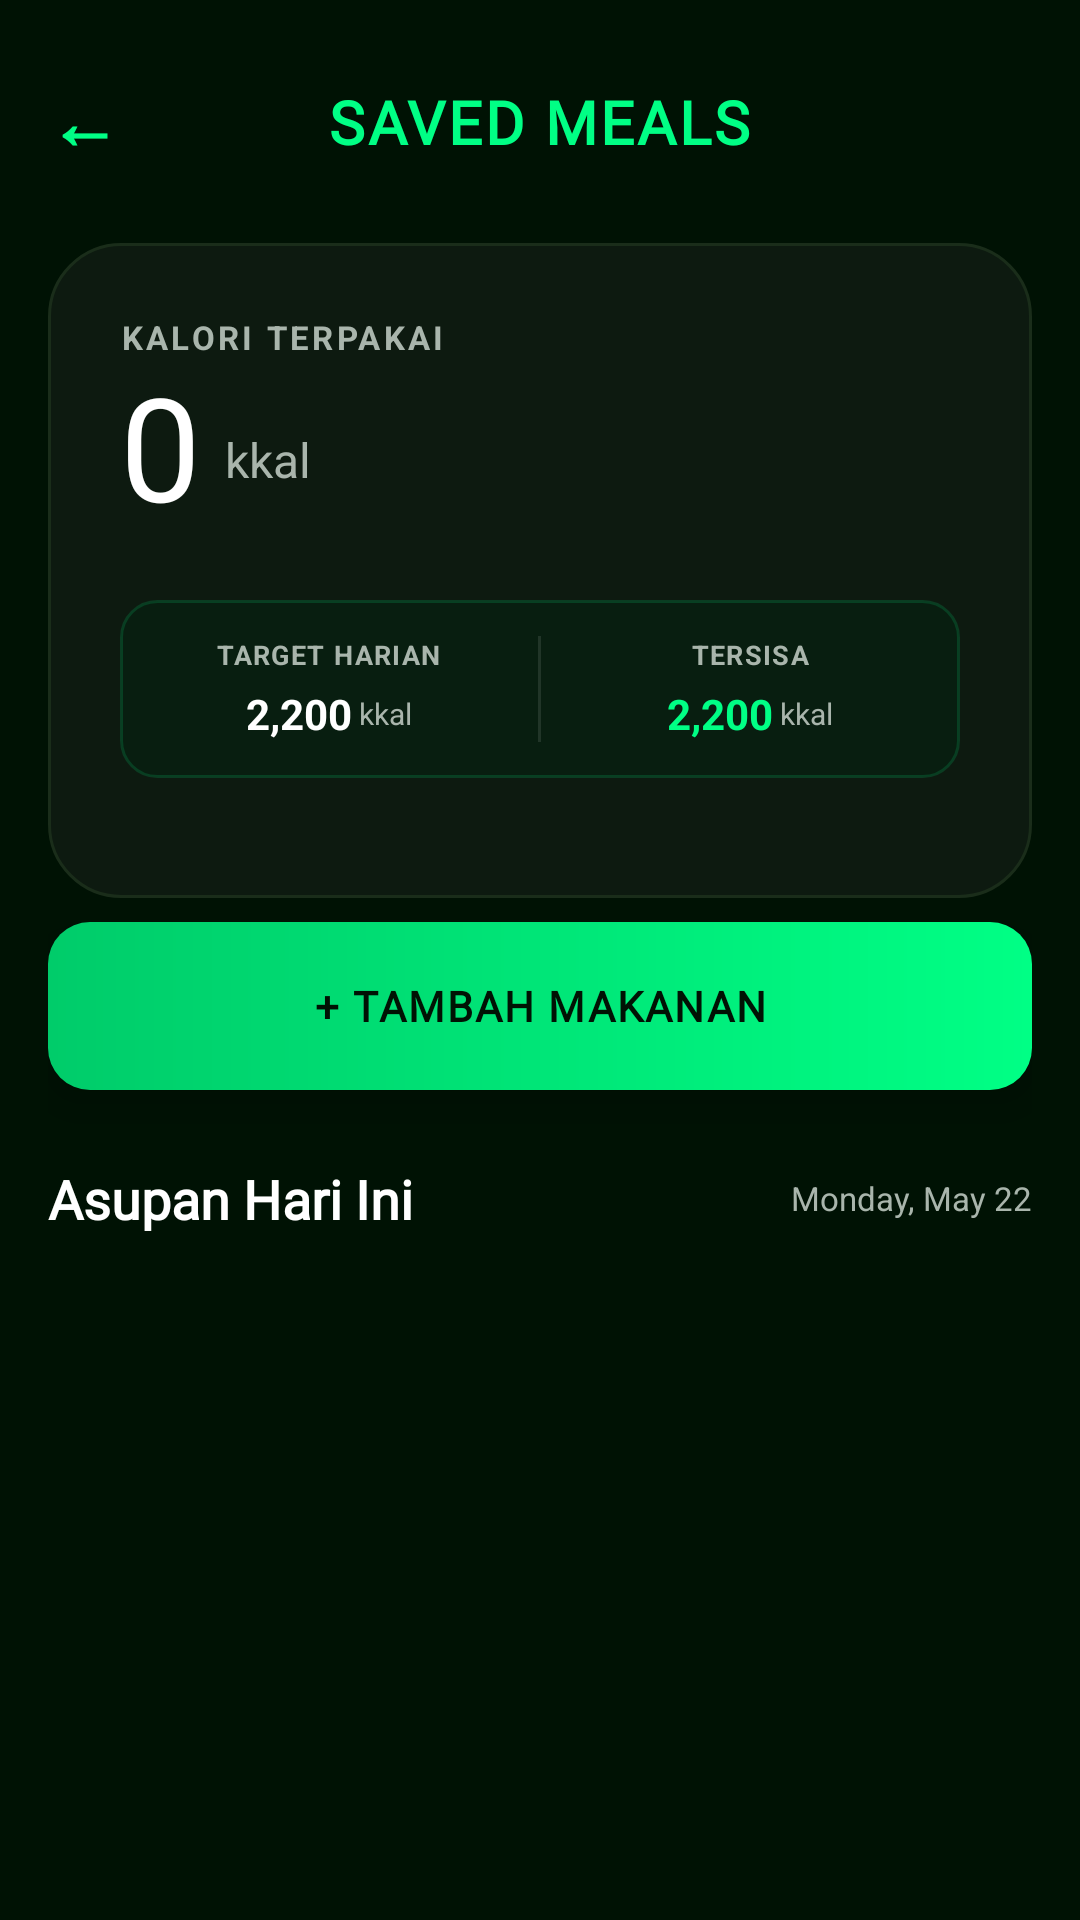

This screen was rendered from an Android layout file. Write that file and the resources it references.
<!-- AndroidManifest.xml: application theme Theme.MaterialComponents.DayNight.DarkActionBar -->
<!-- res/layout/fragment_food_diary.xml -->
<?xml version="1.0" encoding="utf-8"?>
<LinearLayout xmlns:android="http://schemas.android.com/apk/res/android"
    android:layout_width="match_parent"
    android:layout_height="match_parent"
    android:orientation="vertical"
    android:background="@color/bg_main"
    android:padding="16dp">

    
    <RelativeLayout
        android:layout_width="match_parent"
        android:layout_height="wrap_content"
        android:layout_marginTop="8dp"
        android:layout_marginBottom="24dp">
        
        <TextView
            android:id="@+id/btnBack"
            android:layout_width="wrap_content"
            android:layout_height="wrap_content"
            android:text="←"
            android:textColor="@color/neon_primary"
            android:textSize="24sp"
            android:textStyle="bold"
            android:paddingEnd="16dp"/>
            
        <TextView
            android:layout_width="wrap_content"
            android:layout_height="wrap_content"
            android:layout_centerInParent="true"
            android:text="SAVED MEALS"
            android:textColor="@color/neon_primary"
            android:textSize="20sp"
            android:textStyle="bold"
            android:fontFamily="@font/exo2_extrabold"
            android:letterSpacing="0.05" />
    </RelativeLayout>

    
    <LinearLayout
        android:layout_width="match_parent"
        android:layout_height="wrap_content"
        android:background="@drawable/bg_diary_fuel_card"
        android:orientation="vertical"
        android:padding="24dp"
        android:layout_marginBottom="8dp">

        <TextView
            android:layout_width="wrap_content"
            android:layout_height="wrap_content"
            android:text="KALORI TERPAKAI"
            android:textColor="@color/text_secondary"
            android:textSize="11sp"
            android:textStyle="bold"
            android:letterSpacing="0.1" />

        
        <LinearLayout
            android:layout_width="wrap_content"
            android:layout_height="wrap_content"
            android:orientation="horizontal"
            android:layout_marginTop="4dp"
            android:gravity="bottom">

            <TextView
                android:id="@+id/tvTotalCalories"
                android:layout_width="wrap_content"
                android:layout_height="wrap_content"
                android:text="0"
                android:textColor="@android:color/white"
                android:textSize="48sp"
                android:fontFamily="@font/exo2_extrabold"
                android:includeFontPadding="false" />

            <TextView
                android:layout_width="wrap_content"
                android:layout_height="wrap_content"
                android:text="kkal"
                android:textColor="@color/text_secondary"
                android:textSize="16sp"
                android:layout_marginStart="8dp"
                android:layout_marginBottom="8dp" />
        </LinearLayout>

        
        <LinearLayout
            android:layout_width="match_parent"
            android:layout_height="wrap_content"
            android:orientation="horizontal"
            android:layout_marginTop="20dp"
            android:layout_marginBottom="16dp"
            android:background="@drawable/bg_macro_card"
            android:paddingTop="12dp"
            android:paddingBottom="12dp">

            <LinearLayout
                android:layout_width="0dp"
                android:layout_height="wrap_content"
                android:layout_weight="1"
                android:orientation="vertical"
                android:gravity="center">

                <TextView
                    android:layout_width="wrap_content"
                    android:layout_height="wrap_content"
                    android:text="TARGET HARIAN"
                    android:textColor="@color/text_secondary"
                    android:textSize="9sp"
                    android:textStyle="bold"
                    android:letterSpacing="0.05" />

                <LinearLayout
                    android:layout_width="wrap_content"
                    android:layout_height="wrap_content"
                    android:orientation="horizontal"
                    android:layout_marginTop="4dp"
                    android:gravity="center_vertical">
                    
                    <TextView
                        android:id="@+id/tvDailyTarget"
                        android:layout_width="wrap_content"
                        android:layout_height="wrap_content"
                        android:text="2,200"
                        android:textColor="@android:color/white"
                        android:textSize="14sp"
                        android:textStyle="bold" />

                    <TextView
                        android:layout_width="wrap_content"
                        android:layout_height="wrap_content"
                        android:text=" kkal"
                        android:textColor="@color/text_secondary"
                        android:textSize="10sp" />
                </LinearLayout>
            </LinearLayout>

            <View
                android:layout_width="1dp"
                android:layout_height="match_parent"
                android:background="#1AFFFFFF" />

            <LinearLayout
                android:layout_width="0dp"
                android:layout_height="wrap_content"
                android:layout_weight="1"
                android:orientation="vertical"
                android:gravity="center">

                <TextView
                    android:layout_width="wrap_content"
                    android:layout_height="wrap_content"
                    android:text="TERSISA"
                    android:textColor="@color/text_secondary"
                    android:textSize="9sp"
                    android:textStyle="bold"
                    android:letterSpacing="0.05" />

                <LinearLayout
                    android:layout_width="wrap_content"
                    android:layout_height="wrap_content"
                    android:orientation="horizontal"
                    android:layout_marginTop="4dp"
                    android:gravity="center_vertical">

                    <TextView
                        android:id="@+id/tvRemaining"
                        android:layout_width="wrap_content"
                        android:layout_height="wrap_content"
                        android:text="2,200"
                        android:textColor="@color/neon_primary"
                        android:textSize="14sp"
                        android:textStyle="bold" />

                    <TextView
                        android:layout_width="wrap_content"
                        android:layout_height="wrap_content"
                        android:text=" kkal"
                        android:textColor="@color/text_secondary"
                        android:textSize="10sp" />
                </LinearLayout>
            </LinearLayout>
        </LinearLayout>

        
    </LinearLayout>

    
    <androidx.appcompat.widget.AppCompatButton
        android:id="@+id/btnFloatingAdd"
        android:layout_width="match_parent"
        android:layout_height="56dp"
        android:layout_marginBottom="24dp"
        android:text="+ TAMBAH MAKANAN"
        android:textColor="@color/text_inverse"
        android:textSize="14sp"
        android:textStyle="bold"
        android:letterSpacing="0.05"
        android:fontFamily="@font/exo2_extrabold"
        android:background="@drawable/bg_save_button_neon"
        android:stateListAnimator="@null"
        android:elevation="8dp" />

    
    <RelativeLayout
        android:layout_width="match_parent"
        android:layout_height="wrap_content"
        android:layout_marginBottom="16dp">

        <TextView
            android:layout_width="wrap_content"
            android:layout_height="wrap_content"
            android:text="Asupan Hari Ini"
            android:textColor="@android:color/white"
            android:textSize="18sp"
            android:textStyle="bold"
            android:fontFamily="@font/exo2_extrabold" />

        <TextView
            android:id="@+id/tvDate"
            android:layout_width="wrap_content"
            android:layout_height="wrap_content"
            android:layout_alignParentEnd="true"
            android:layout_centerVertical="true"
            android:text="Monday, May 22"
            android:textColor="@color/text_secondary"
            android:textSize="11sp" />
    </RelativeLayout>

    <androidx.recyclerview.widget.RecyclerView
        android:id="@+id/rvDiary"
        android:layout_width="match_parent"
        android:layout_height="0dp"
        android:layout_weight="1"
        android:clipToPadding="false"
        android:paddingBottom="24dp" />

</LinearLayout>
<!-- resources referenced by this layout -->
<resources>
  <color name="bg_main">#001204</color>
  <color name="neon_primary">#00FF85</color>
  <color name="text_inverse">#001204</color>
  <color name="text_secondary">#A9B5AC</color>
  <!-- drawable bg_diary_fuel_card (drawable) -->
  <?xml version="1.0" encoding="utf-8"?>
  <shape xmlns:android="http://schemas.android.com/apk/res/android">
      <solid android:color="#0D1A10" />
      <corners android:radius="24dp" />
      <stroke android:width="1dp" android:color="#1A2D1A" />
  </shape>
  <!-- drawable bg_macro_card (drawable) -->
  <?xml version="1.0" encoding="utf-8"?>
  <shape xmlns:android="http://schemas.android.com/apk/res/android">
      <solid android:color="#081E10" />
      <stroke android:width="1dp" android:color="#2600FF85" />
      <corners android:radius="12dp" />
  </shape>
  <!-- drawable bg_save_button_neon (drawable) -->
  <?xml version="1.0" encoding="utf-8"?>
  <shape xmlns:android="http://schemas.android.com/apk/res/android">
      <gradient
          android:startColor="#00CC6A"
          android:endColor="#00FF85"
          android:angle="0" />
      <corners android:radius="14dp" />
  </shape>
</resources>
